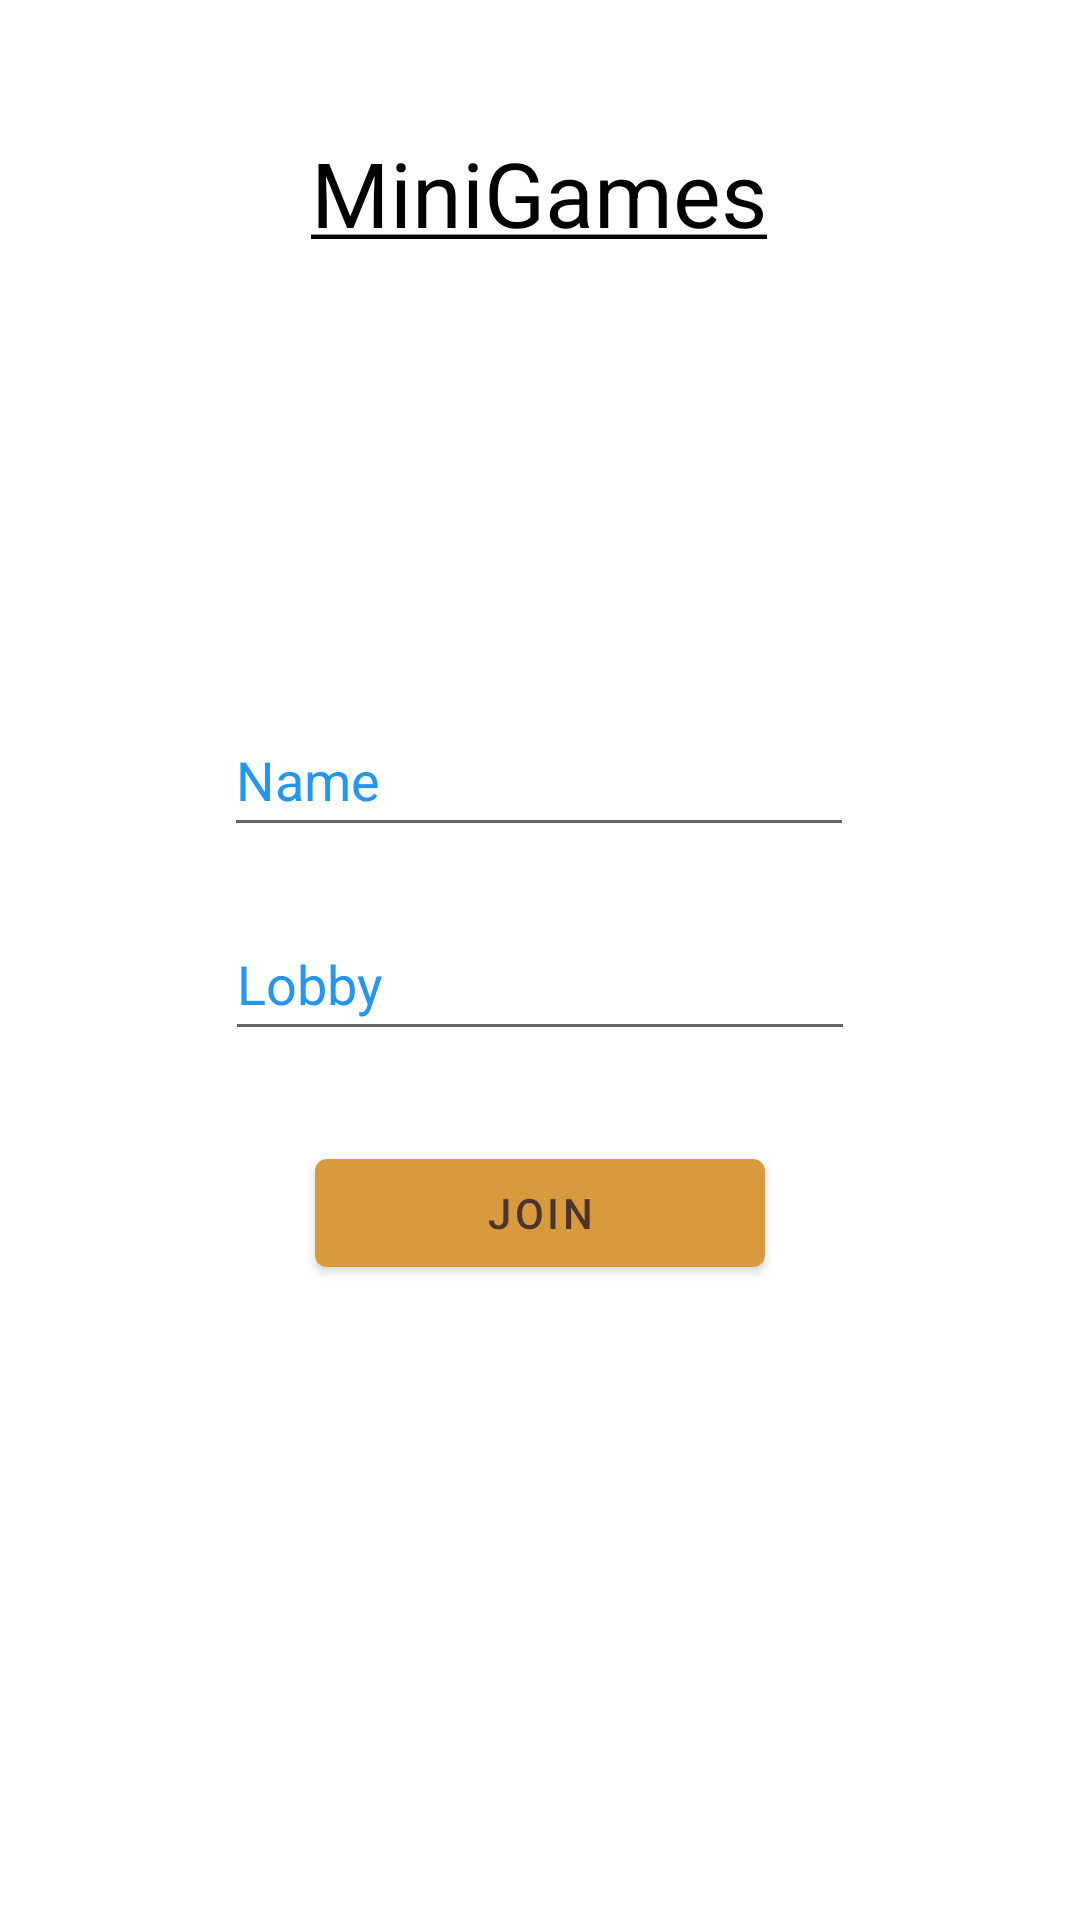

Reconstruct the res/layout file that produces this screen, plus the resources it refers to.
<!-- AndroidManifest.xml: application theme Theme.MiniGames -->
<!-- res/layout/activity_main.xml -->
<?xml version="1.0" encoding="utf-8"?>
<androidx.constraintlayout.widget.ConstraintLayout xmlns:android="http://schemas.android.com/apk/res/android"

    xmlns:app="http://schemas.android.com/apk/res-auto"
    xmlns:tools="http://schemas.android.com/tools"
    android:layout_width="match_parent"
    android:layout_height="match_parent"
    android:background="?android:attr/colorBackground"
    tools:context=".MainActivity">

    <TextView
        android:id="@+id/textView"
        android:layout_width="wrap_content"
        android:layout_height="wrap_content"
        android:layout_marginTop="44dp"
        android:autoText="false"
        android:text="@string/app_name"
        android:textColor="?android:attr/textColor"
        android:textSize="30sp"
        app:layout_constraintEnd_toEndOf="parent"
        app:layout_constraintHorizontal_bias="0.498"
        app:layout_constraintStart_toStartOf="parent"
        app:layout_constraintTop_toTopOf="parent" />

    <EditText
        android:id="@+id/editTextTextPersonName"
        android:layout_width="wrap_content"
        android:layout_height="wrap_content"
        android:layout_marginTop="150dp"
        android:ems="10"
        android:hint="Name"
        android:inputType="textPersonName"
        android:minHeight="48dp"
        android:textAllCaps="false"
        android:textColor="?android:attr/textColor"
        android:textColorHint="?android:attr/textColorHint"
        app:layout_constraintEnd_toEndOf="parent"
        app:layout_constraintHorizontal_bias="0.497"
        app:layout_constraintStart_toStartOf="parent"
        app:layout_constraintTop_toBottomOf="@+id/textView" />

    <EditText
        android:id="@+id/editTextTextPersonName2"
        android:layout_width="wrap_content"
        android:layout_height="wrap_content"
        android:layout_marginTop="20dp"
        android:ems="10"
        android:hint="Lobby"
        android:inputType="textPersonName"
        android:minHeight="48dp"
        android:textColor="?android:attr/textColor"
        android:textColorHint="?android:attr/textColorHint"
        app:layout_constraintEnd_toEndOf="parent"
        app:layout_constraintHorizontal_bias="0.5"
        app:layout_constraintStart_toStartOf="parent"
        app:layout_constraintTop_toBottomOf="@+id/editTextTextPersonName" />

    <Button
        android:id="@+id/joinBtn"
        android:layout_width="wrap_content"
        android:layout_height="wrap_content"
        android:layout_marginTop="30dp"
        android:width="150sp"
        android:text="Join"
        android:textColor="#4E342E"
        app:backgroundTint="#D89A3D"
        app:layout_constraintEnd_toEndOf="parent"
        app:layout_constraintHorizontal_bias="0.5"
        app:layout_constraintStart_toStartOf="parent"
        app:layout_constraintTop_toBottomOf="@+id/editTextTextPersonName2" />

</androidx.constraintlayout.widget.ConstraintLayout>
<!-- resources referenced by this layout -->
<resources>
  <string name="app_name"><u>MiniGames</u></string>
  <style name="Theme.MiniGames" parent="Theme.MaterialComponents.DayNight.NoActionBar">
          
          <item name="colorPrimary">@color/purple_500</item>
          <item name="colorPrimaryVariant">@color/purple_700</item>
          <item name="colorOnPrimary">@color/white</item>
          <item name="android:textColor">#000000</item>
          <item name="android:colorBackground">@color/white</item>
          <item name="android:textColorHint">#2196F3</item>
          <item name="android:textColorHighlight">#fa712d</item>
          
          <item name="colorSecondary">@color/teal_200</item>
          <item name="colorSecondaryVariant">@color/teal_700</item>
          <item name="colorOnSecondary">@color/black</item>
          
          <item name="android:statusBarColor" tools:targetApi="l">?attr/colorPrimaryVariant</item>
          
      </style>
  <!-- not gathered from this repository: default colours our renderer supplied (Android Studio template values) -->
  <color name="purple_500">#FF6200EE</color>
  <color name="purple_700">#FF3700B3</color>
  <color name="teal_200">#FF03DAC5</color>
  <color name="teal_700">#FF018786</color>
  <color name="black">#FF000000</color>
  <color name="white">#FFFFFFFF</color>
</resources>
